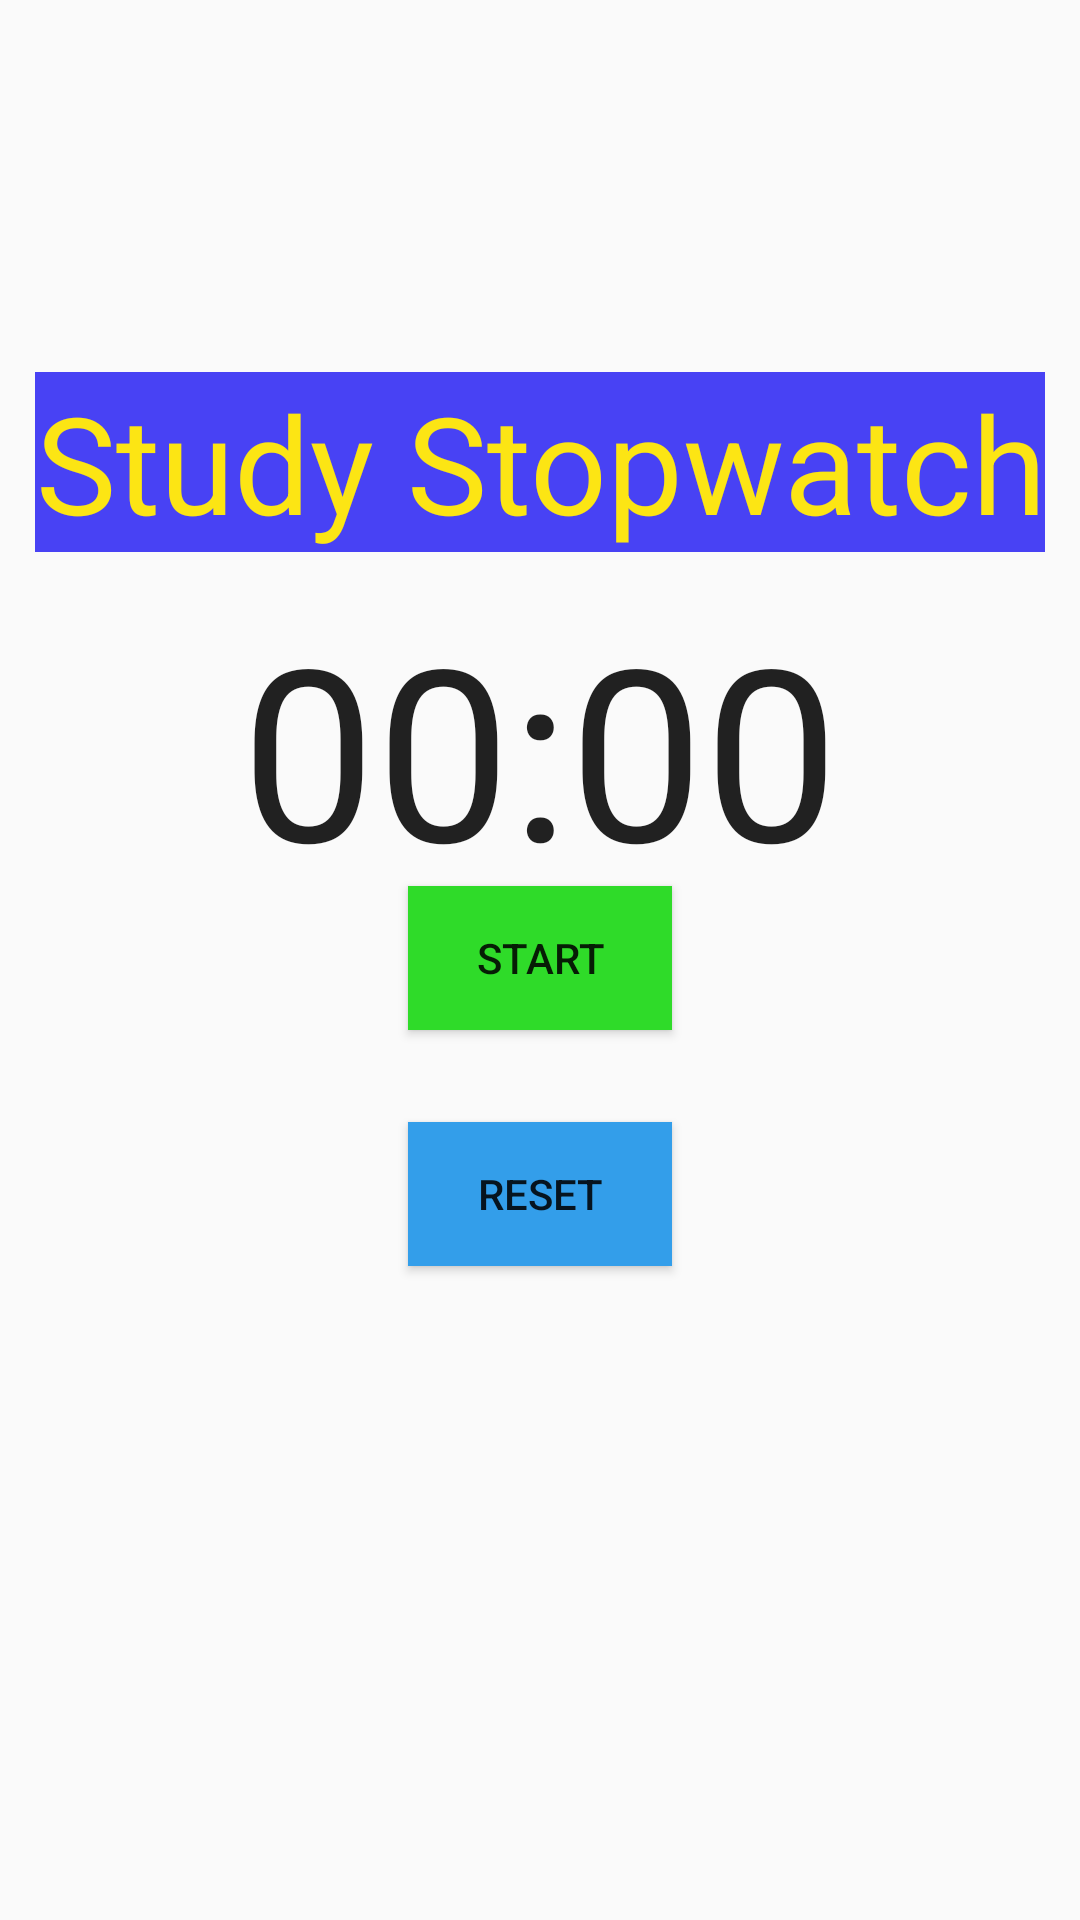

Write the Android layout XML for this screen, with the resource values it uses.
<!-- AndroidManifest.xml: application theme AppTheme -->
<!-- res/layout/activity_stopwatch.xml -->
<?xml version="1.0" encoding="utf-8"?>
<RelativeLayout xmlns:android="http://schemas.android.com/apk/res/android"
    xmlns:tools="http://schemas.android.com/tools"
    android:id="@+id/activity_stopwatch"
    android:layout_width="match_parent"
    android:layout_height="match_parent"
    android:paddingBottom="@dimen/activity_vertical_margin"
    android:paddingLeft="@dimen/activity_horizontal_margin"
    android:paddingRight="@dimen/activity_horizontal_margin"
    android:paddingTop="@dimen/activity_vertical_margin"
    tools:context="com.example.anjanbharadwaj.agendaplusapp.Stopwatch">


        <Button
            android:text="Reset"
            android:layout_width="wrap_content"
            android:layout_height="wrap_content"
            android:layout_below="@+id/learn"
            android:layout_centerHorizontal="true"
            android:layout_marginTop="30dp"
            android:background="#339eea"
            android:id="@+id/reset" />


        <TextView
            android:text="Study Stopwatch"
            android:background="#4842f4"
            android:textSize="45dp"
            android:textColor="#FCE514"
            android:layout_width="wrap_content"
            android:layout_height="wrap_content"
            android:id="@+id/textView3"
            android:textAlignment="center"
            android:layout_above="@+id/chronometer1"
            android:layout_centerHorizontal="true"
            android:layout_marginBottom="12dp" />


        <Chronometer
            android:id="@+id/chronometer1"
            android:layout_width="wrap_content"
            android:layout_height="wrap_content"
            android:width="200dp"
            android:height="100dp"
            android:textAlignment="center"
            android:textSize="80dp"
            android:layout_above="@+id/learn"
            android:layout_centerHorizontal="true" />


        <Button
            android:id="@+id/learn"
            android:layout_width="match_parent"
            android:layout_height="wrap_content"
            android:text="What did you learn?"
            android:textSize="12dp"
            android:onClick="stopChronometer"
            android:background="#ef1717"
            android:layout_centerVertical="true"
            android:layout_toRightOf="@+id/start"
            android:layout_toEndOf="@+id/start"
            android:visibility="invisible"/>


        <Button
            android:id="@+id/start"
            android:layout_width="wrap_content"
            android:layout_height="wrap_content"
            android:text="Start"
            android:onClick="showLearningBox"
            android:background="#2fdb29"
            android:layout_alignBaseline="@+id/learn"
            android:layout_alignBottom="@+id/learn"
            android:layout_alignLeft="@+id/reset"
            android:layout_alignStart="@+id/reset" />


    </RelativeLayout>
<!-- resources referenced by this layout -->
<resources>
  <style name="AppTheme" parent="Theme.AppCompat.Light.DarkActionBar">
          
          <item name="colorPrimary">@color/colorPrimary</item>
          <item name="colorPrimaryDark">@color/colorPrimaryDark</item>
          <item name="colorAccent">@color/colorAccent</item>
      </style>
  <color name="colorPrimary">#3F51B5</color>
  <color name="colorPrimaryDark">#303F9F</color>
  <color name="colorAccent">#FF4081</color>
</resources>
